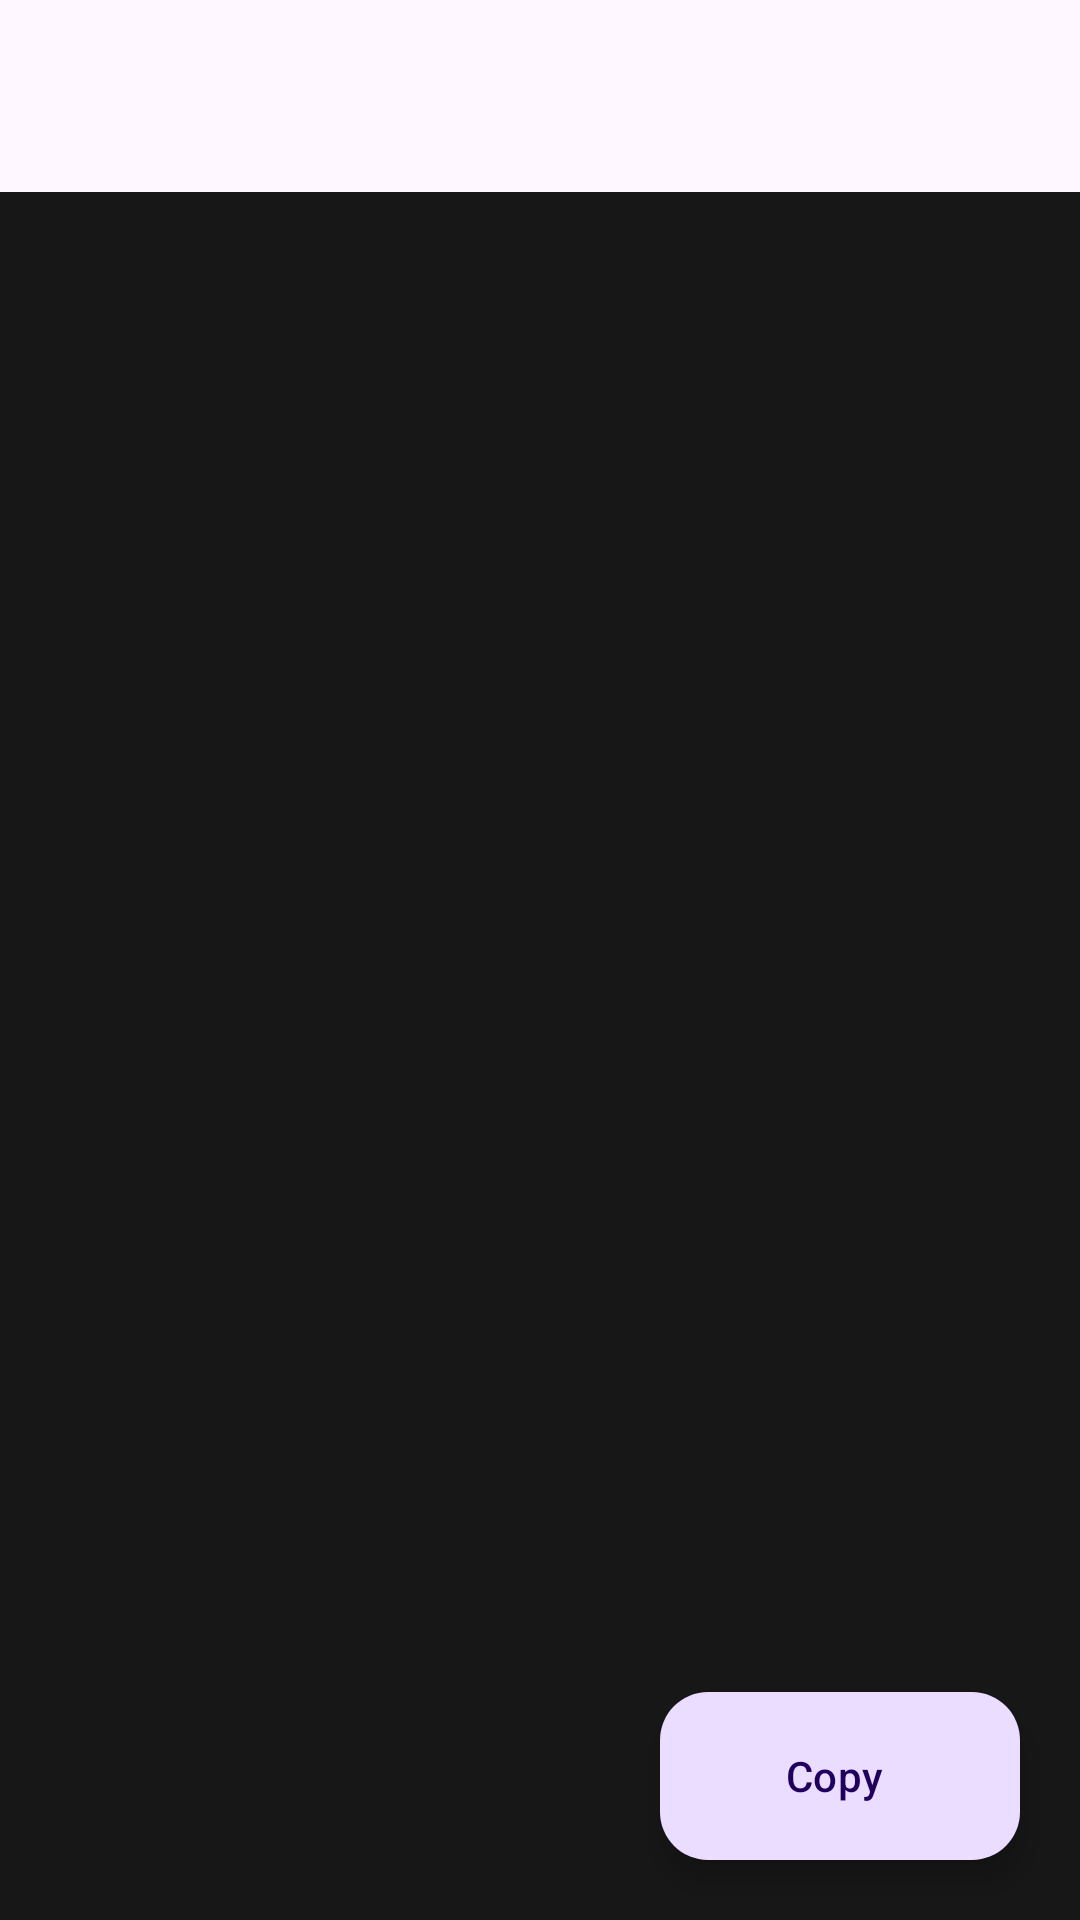

Here is an Android app screen rendered from its layout file. Give the layout XML and the strings, colors and styles it references.
<!-- AndroidManifest.xml: application theme AppTheme -->
<!-- res/layout/activity_crash.xml -->
<?xml version="1.0" encoding="utf-8"?>
<FrameLayout
    xmlns:android="http://schemas.android.com/apk/res/android"
    xmlns:app="http://schemas.android.com/apk/res-auto"
    xmlns:tools="http://schemas.android.com/tools"
    android:layout_height="match_parent"
    android:layout_width="match_parent"
    android:fitsSystemWindows="true">

    <LinearLayout
        android:background="@color/background"
        android:layout_height="match_parent"
        android:layout_width="match_parent"
        android:orientation="vertical"
        android:fitsSystemWindows="true">

        <com.google.android.material.appbar.AppBarLayout
            android:fitsSystemWindows="true"
            android:layout_height="wrap_content"
            android:layout_width="match_parent">

            <com.google.android.material.appbar.MaterialToolbar
                android:id="@+id/topAppBar"
                android:layout_height="?attr/actionBarSize"
                android:layout_width="match_parent" />

        </com.google.android.material.appbar.AppBarLayout>

        <ScrollView
            android:layout_height="match_parent"
            android:layout_width="match_parent">

            <HorizontalScrollView
                android:layout_height="match_parent"
                android:layout_width="match_parent">

                <com.google.android.material.textview.MaterialTextView
                    android:id="@+id/result"
                    android:layout_height="wrap_content"
                    android:layout_width="wrap_content"
                    android:textAppearance="?textAppearanceBodyLarge"
                    android:paddingEnd="10dp"
                    android:paddingStart="10dp" />

            </HorizontalScrollView>

        </ScrollView>
    </LinearLayout>

    <com.google.android.material.floatingactionbutton.ExtendedFloatingActionButton
        android:id="@+id/fab"
        android:layout_gravity="end|bottom"
        android:layout_height="wrap_content"
        android:layout_margin="20dp"
        android:layout_width="wrap_content"
        app:icon="@drawable/content_copy"
        android:text="@string/copy" />

</FrameLayout>
<!-- resources referenced by this layout -->
<resources>
  <color name="background">#171717</color>
  <string name="copy">Copy</string>
  <style name="AppTheme" parent="@style/Theme.Material3.Dark.NoActionBar">
          <item name="android:windowBackground">@color/background</item>
          <item name="android:windowContentOverlay">@null</item>
          <item name="android:windowFullscreen">true</item>
          <item name="android:layoutDirection">ltr</item>
          <item name="android:statusBarColor">@color/white</item>
          <item name="android:navigationBarColor">@color/background</item>
          <item name="android:windowLightStatusBar">false</item>
          
          <item name="alertDialogTheme">@style/ThemeOverlay.Material3.MaterialAlertDialog</item>
          <item name="colorAccent">@color/colorAccent</item>
          <item name="colorPrimary">@color/button</item>
          <item name="dialogCornerRadius">28.0dip</item>
          <item name="materialAlertDialogTheme">@style/ThemeOverlay.Material3.MaterialAlertDialog</item>
      </style>
  <color name="white">#FFFFFF</color>
  <color name="colorAccent">#F70707</color>
  <color name="button">#40CC7E</color>
</resources>
